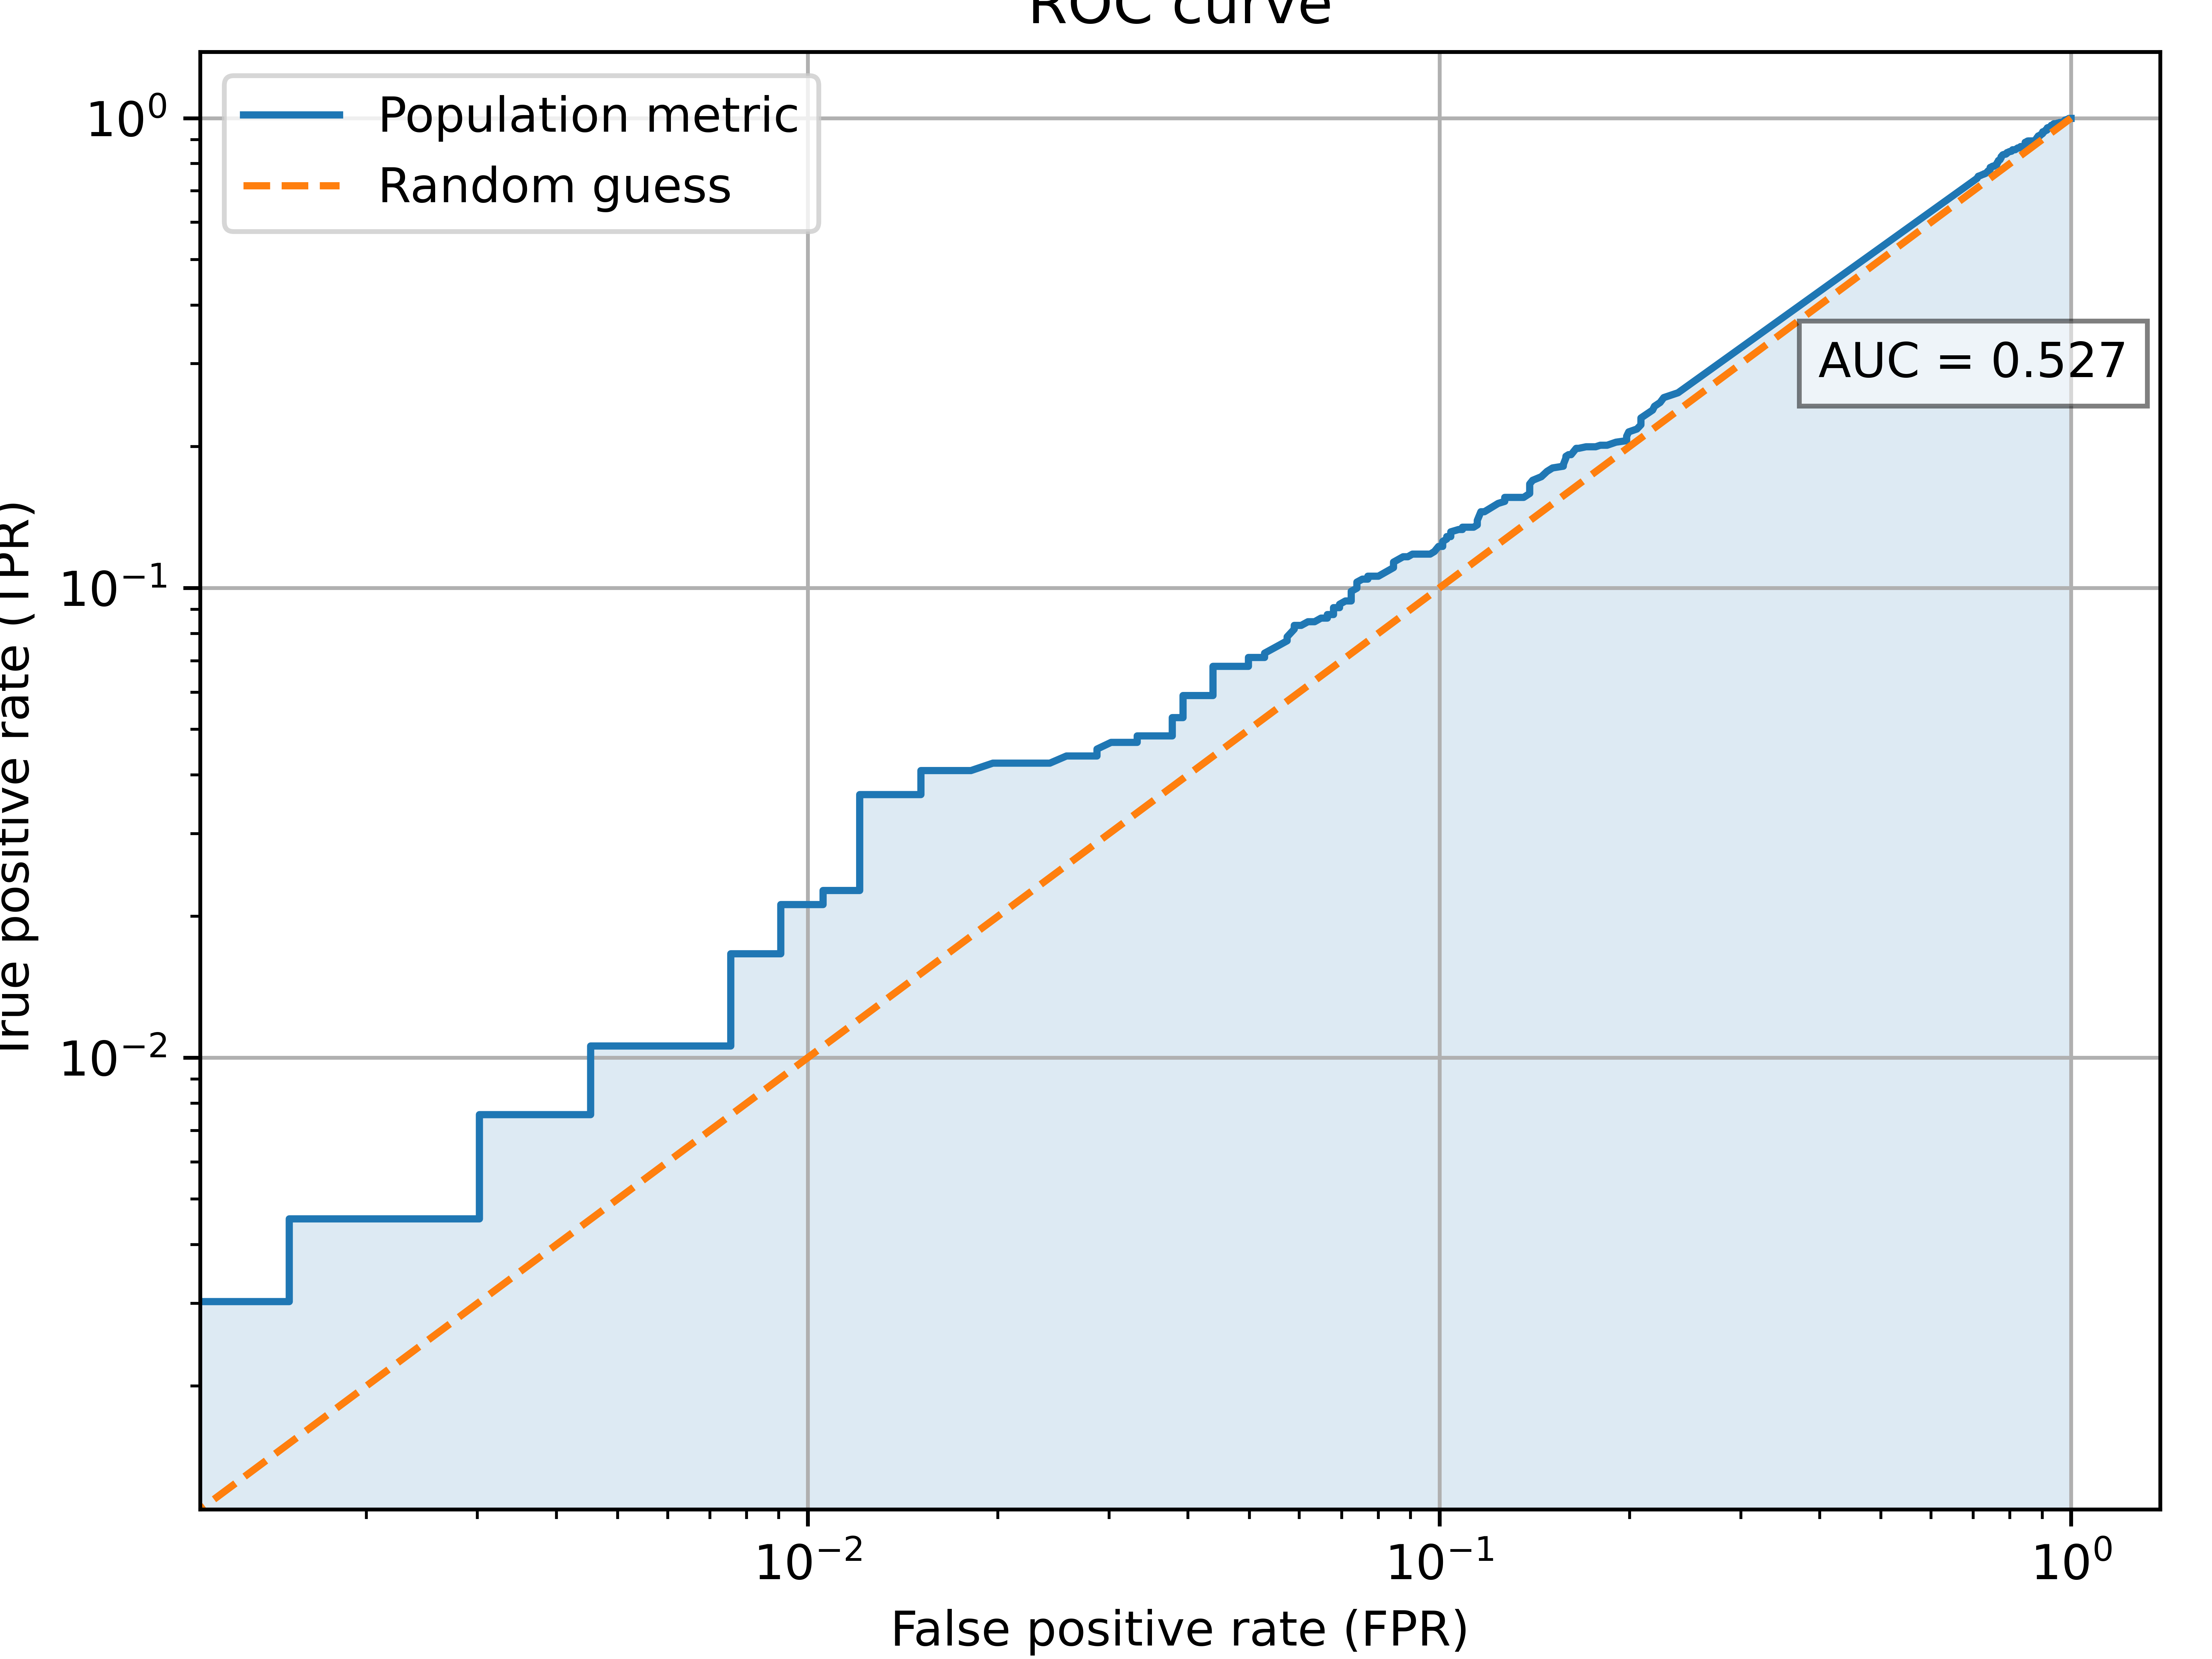

The data file committed next to this chart (first rows):
fpr, tpr
0.0, 0.0
0.0, 0.001513
0.0, 0.001513
0.0, 0.001513
0.0, 0.001513
0.0, 0.001513
0.0, 0.001513
0.0, 0.001513
0.0, 0.001513
0.0, 0.001513
0.0, 0.001513
0.0, 0.001513
0.0, 0.001513
0.0, 0.001513
0.0, 0.001513
0.0, 0.001513
0.0, 0.001513
0.0, 0.001513
0.0, 0.001513
0.0, 0.001513
0.0, 0.001513
0.0, 0.001513
0.0, 0.001513
0.0, 0.001513
0.0, 0.001513
0.0, 0.001513
0.0, 0.001513
0.0, 0.001513
0.0, 0.001513
0.0, 0.001513
0.0, 0.001513
0.0, 0.001513
0.0, 0.001513
0.0, 0.001513
0.0, 0.001513
0.0, 0.001513
0.0, 0.001513
0.0, 0.001513
0.0, 0.001513
0.0, 0.001513
0.0, 0.001513
0.0, 0.001513
0.0, 0.001513
0.0, 0.001513
0.0, 0.001513
0.0, 0.001513
0.0, 0.001513
0.0, 0.001513
0.0, 0.001513
0.0, 0.001513
0.0, 0.001513
0.0, 0.001513
0.0, 0.001513
0.0, 0.001513
0.0, 0.001513
0.0, 0.001513
0.0, 0.001513
0.0, 0.001513
0.0, 0.001513
0.0, 0.001513
... 1,940 more rows
